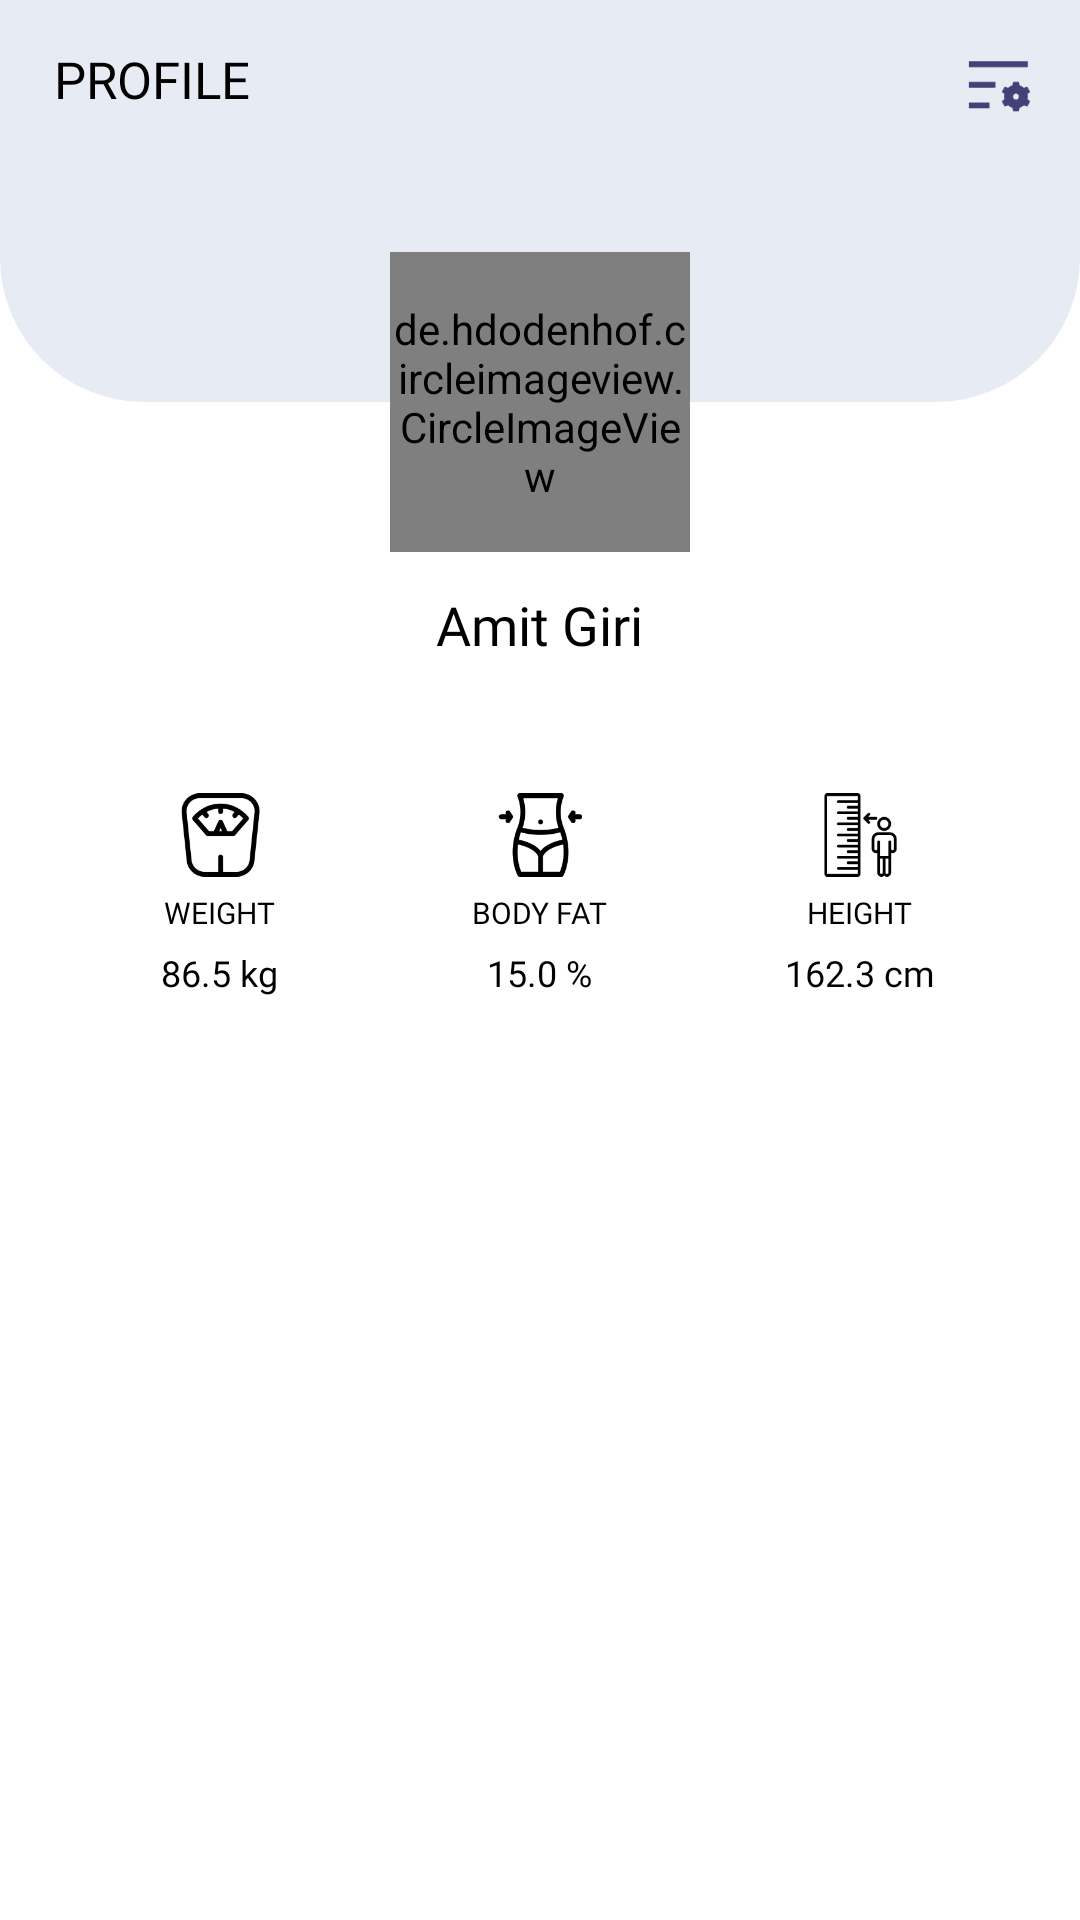

Android layout source for this screen:
<!-- AndroidManifest.xml: application theme Theme.ArmWorkOut -->
<!-- res/layout/fragment_profile.xml -->
<?xml version="1.0" encoding="utf-8"?>
<RelativeLayout xmlns:android="http://schemas.android.com/apk/res/android"
    xmlns:tools="http://schemas.android.com/tools"
    android:layout_width="match_parent"
    android:layout_height="match_parent"
    tools:context=".Fragments.ProfileFragment">

    <RelativeLayout
        android:layout_width="match_parent"
        android:layout_height="134dp"
        android:background="@drawable/bottom_corner_radius"
        android:backgroundTint="#E7EBF3">

        <LinearLayout
            android:layout_width="wrap_content"
            android:layout_height="wrap_content"
            android:layout_marginStart="16dp"
            android:layout_marginTop="16dp"
            android:gravity="center"
            android:orientation="horizontal">

            <TextView
                android:layout_width="wrap_content"
                android:layout_height="wrap_content"
                android:layout_gravity="center_vertical"
                android:layout_marginStart="2dp"
                android:layout_marginBottom="2dp"
                android:fontFamily="@font/robobold"
                android:text="PROFILE"
                android:textColor="@color/black"
                android:textSize="17sp" />


        </LinearLayout>

        <ImageView
            android:id="@+id/settings"
            android:layout_width="24dp"
            android:layout_height="24dp"
            android:layout_alignParentEnd="true"
            android:layout_marginStart="16dp"

            android:layout_marginTop="16dp"
            android:layout_marginEnd="16dp"
            android:layout_marginBottom="16dp"
            android:src="@drawable/settings" />
    </RelativeLayout>

    <de.hdodenhof.circleimageview.CircleImageView
        android:id="@+id/profileImage"
        android:layout_width="100dp"
        android:layout_height="100dp"
        android:layout_centerHorizontal="true"
        android:layout_marginTop="84dp"
        android:scaleType="centerCrop"
        android:src="@drawable/man1"

        />

    <TextView
        android:id="@+id/name"
        android:layout_width="wrap_content"
        android:layout_height="wrap_content"
        android:layout_below="@+id/profileImage"
        android:layout_centerHorizontal="true"
        android:layout_marginTop="12dp"
        android:fontFamily="@font/sfpromedium"
        android:text="Amit Giri"
        android:textColor="@color/black"
        android:textSize="18sp" />

    <LinearLayout
        android:layout_width="match_parent"
        android:layout_height="116dp"
        android:layout_below="@+id/name"
        android:layout_marginStart="20dp"
        android:layout_marginTop="20dp"
        android:layout_marginEnd="20dp"
        android:layout_marginBottom="20dp"
        android:background="@drawable/corner_16dp"
        android:backgroundTint="#E7EBF3"
        android:orientation="horizontal"
        android:weightSum="3">

        <LinearLayout
            android:layout_width="0dp"
            android:layout_height="match_parent"
            android:layout_weight="1"
            android:gravity="center"
            android:orientation="vertical"

            >

            <ImageView
                android:layout_width="28dp"
                android:layout_height="28dp"
                android:src="@drawable/weight" />

            <TextView
                android:layout_width="wrap_content"
                android:layout_height="wrap_content"

                android:layout_marginTop="5dp"
                android:fontFamily="@font/sfproregular2"
                android:text="WEIGHT"
                android:textColor="@color/black"
                android:textSize="10sp" />

            <TextView
                android:id="@+id/weightTV"
                android:layout_width="wrap_content"
                android:layout_height="wrap_content"
                android:layout_marginTop="5dp"
                android:fontFamily="@font/sfpromedium2"
                android:text="86.5 kg"
                android:textColor="@color/black"
                android:textSize="12sp" />
        </LinearLayout>

        <LinearLayout
            android:layout_width="0dp"
            android:layout_height="match_parent"
            android:layout_weight="1"
            android:gravity="center"
            android:orientation="vertical"

            >

            <ImageView
                android:layout_width="28dp"
                android:layout_height="28dp"
                android:src="@drawable/bodyfat" />

            <TextView
                android:layout_width="wrap_content"
                android:layout_height="wrap_content"

                android:layout_marginTop="5dp"
                android:fontFamily="@font/sfproregular2"
                android:text="BODY FAT"
                android:textColor="@color/black"
                android:textSize="10sp" />

            <TextView
                android:id="@+id/bmiTV"
                android:layout_width="wrap_content"
                android:layout_height="wrap_content"
                android:layout_marginTop="5dp"
                android:fontFamily="@font/sfpromedium2"
                android:text="15.0 %"
                android:textColor="@color/black"
                android:textSize="12sp" />
        </LinearLayout>

        <LinearLayout
            android:layout_width="0dp"
            android:layout_height="match_parent"
            android:layout_weight="1"
            android:gravity="center"
            android:orientation="vertical"

            >

            <ImageView
                android:layout_width="28dp"
                android:layout_height="28dp"
                android:src="@drawable/height" />

            <TextView
                android:layout_width="wrap_content"
                android:layout_height="wrap_content"

                android:layout_marginTop="5dp"
                android:fontFamily="@font/sfproregular2"
                android:text="HEIGHT"
                android:textColor="@color/black"
                android:textSize="10sp" />

            <TextView
                android:id="@+id/heightTV"
                android:layout_width="wrap_content"
                android:layout_height="wrap_content"
                android:layout_marginTop="5dp"
                android:fontFamily="@font/sfpromedium2"
                android:text="162.3 cm"
                android:textColor="@color/black"
                android:textSize="12sp" />
        </LinearLayout>
    </LinearLayout>




</RelativeLayout>
<!-- resources referenced by this layout -->
<resources>
  <color name="black">#FF000000</color>
  <!-- drawable bodyfat: png bitmap (drawable, 4176 bytes) -->
  <!-- drawable bottom_corner_radius (drawable) -->
  <?xml version="1.0" encoding="utf-8"?>
  <shape android:shape="rectangle"
      xmlns:android="http://schemas.android.com/apk/res/android">
  
      <corners android:bottomLeftRadius="48dp" android:bottomRightRadius="48dp"/>
  
  </shape>
  <!-- drawable height: png bitmap (drawable, 2960 bytes) -->
  <!-- drawable settings: png bitmap (drawable, 1168 bytes) -->
  <!-- drawable weight: png bitmap (drawable, 4461 bytes) -->
  <style name="Theme.ArmWorkOut" parent="Theme.MaterialComponents.DayNight.NoActionBar">
          
          <item name="colorPrimary">@color/white</item>
          <item name="colorPrimaryVariant">@color/white</item>
          <item name="colorOnPrimary">@color/white</item>
          
          <item name="colorSecondary">@color/teal_200</item>
          <item name="colorSecondaryVariant">@color/teal_700</item>
          <item name="colorOnSecondary">@color/black</item>
          
          <item name="android:statusBarColor" tools:targetApi="l">?attr/colorPrimaryVariant</item>
          
      </style>
  <color name="white">#FFFFFFFF</color>
  <color name="teal_200">#FF03DAC5</color>
  <color name="teal_700">#FF018786</color>
</resources>
